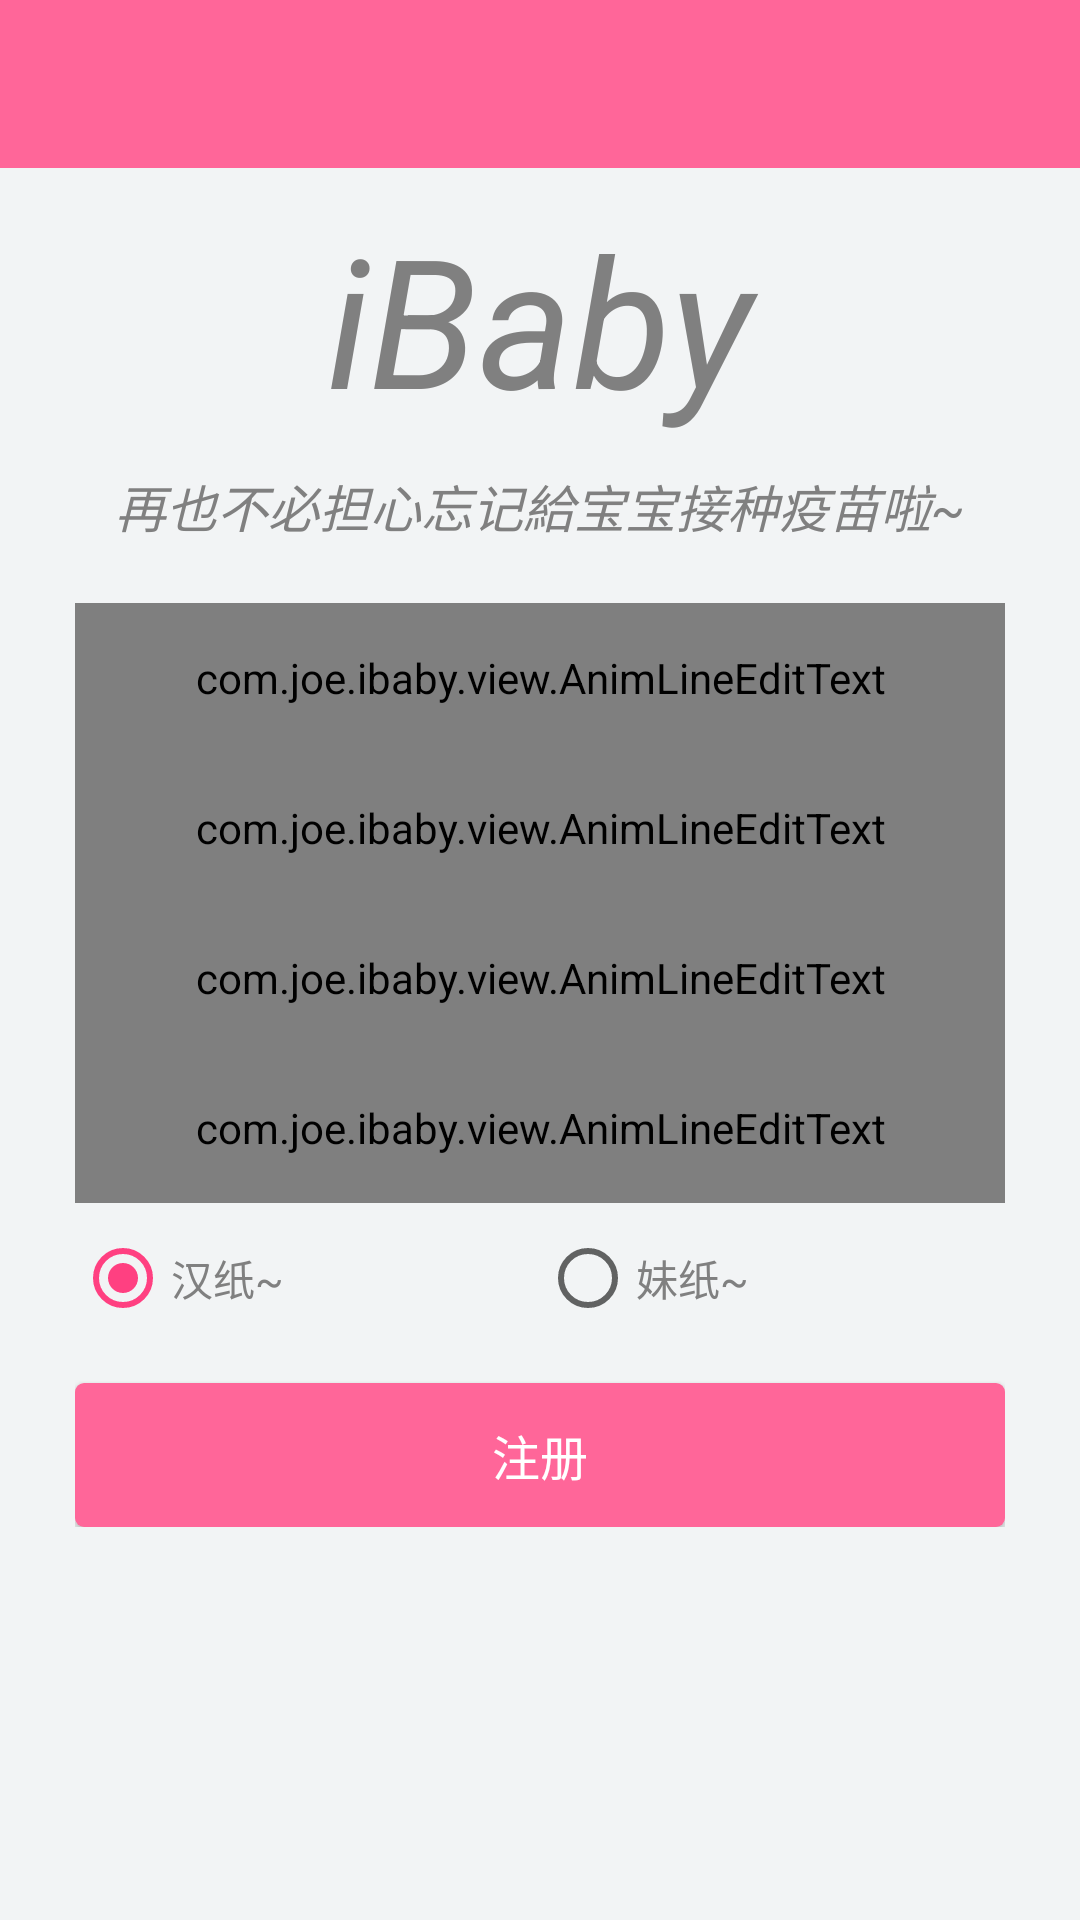

Android layout source for this screen:
<!-- AndroidManifest.xml: application theme AppTheme -->
<!-- res/layout/activity_register.xml -->
<?xml version="1.0" encoding="utf-8"?>
<android.support.constraint.ConstraintLayout
    xmlns:android="http://schemas.android.com/apk/res/android"
    xmlns:app="http://schemas.android.com/apk/res-auto"
    xmlns:tools="http://schemas.android.com/tools"
    android:layout_width="match_parent"
    android:layout_height="match_parent"
    android:background="@color/bg_light_gray"
    android:animateLayoutChanges="true"
    tools:context="com.joe.ibaby.ui.register.RegisterActivity">

    <android.support.design.widget.AppBarLayout
        android:id="@+id/layout_appbar"
        android:layout_width="match_parent"
        android:layout_height="wrap_content"
        app:layout_constraintTop_toTopOf="parent"
        android:theme="@style/AppTheme.AppBarOverlay">

        <android.support.v7.widget.Toolbar
            android:id="@+id/toolbar"
            android:layout_width="match_parent"
            android:layout_height="?attr/actionBarSize"
            android:background="?attr/colorPrimary"
            app:popupTheme="@style/AppTheme.PopupOverlay"
            app:titleTextColor="@color/white"
            app:titleTextAppearance="@style/ToolbarTitle"/>

    </android.support.design.widget.AppBarLayout>

    <include
        android:id="@+id/include_logo"
        layout="@layout/layout_logo"
        android:layout_width="match_parent"
        android:layout_height="wrap_content"
        app:layout_constraintTop_toBottomOf="@+id/layout_appbar"
        app:layout_constraintLeft_toLeftOf="parent"
        app:layout_constraintRight_toRightOf="parent" />

    <LinearLayout
        android:id="@+id/email_login_form"
        android:layout_width="match_parent"
        android:layout_height="wrap_content"
        android:orientation="vertical"
        android:paddingLeft="25dp"
        android:paddingRight="25dp"
        android:paddingTop="20dp"
        android:animateLayoutChanges="true"
        app:layout_constraintTop_toBottomOf="@+id/include_logo">

        <com.joe.ibaby.view.AnimLineEditText
            android:id="@+id/edit_register_userid"
            android:layout_width="match_parent"
            android:layout_height="@dimen/height_register_edit"
            android:drawableLeft="@drawable/ic_userid_selector"
            android:drawablePadding="@dimen/paddingLeft_register_edit_drawable"
            android:hint="@string/hint_register_userid"
            android:inputType="textEmailAddress"
            android:imeOptions="actionNext"
            style="@style/CommonEditText"/>

        <com.joe.ibaby.view.AnimLineEditText
            android:id="@+id/edit_register_nickname"
            android:layout_width="match_parent"
            android:layout_height="@dimen/height_register_edit"
            android:drawableLeft="@drawable/ic_nickname_selector"
            android:drawablePadding="@dimen/paddingLeft_register_edit_drawable"
            android:hint="@string/hint_register_nickname"
            android:inputType="text"
            android:imeOptions="actionNext"
            style="@style/CommonEditText"/>

        <com.joe.ibaby.view.AnimLineEditText
            android:id="@+id/edit_register_pswd"
            android:layout_width="match_parent"
            android:layout_height="@dimen/height_register_edit"
            android:drawableLeft="@drawable/ic_pswd_selector"
            android:drawablePadding="@dimen/paddingLeft_register_edit_drawable"
            android:hint="@string/hint_register_pswd"
            android:inputType="textPassword"
            android:imeOptions="actionNext"
            style="@style/CommonEditText"/>

        <com.joe.ibaby.view.AnimLineEditText
            android:id="@+id/edit_register_pswd_confirm"
            android:layout_width="match_parent"
            android:layout_height="@dimen/height_register_edit"
            android:drawableLeft="@drawable/ic_pswd_selector"
            android:drawablePadding="@dimen/paddingLeft_register_edit_drawable"
            android:hint="@string/hint_register_pswd_confirm"
            android:inputType="textPassword"
            android:imeOptions="actionDone"
            style="@style/CommonEditText"/>

        <RadioGroup
            android:id="@+id/rg_gender"
            android:layout_width="match_parent"
            android:layout_height="@dimen/height_register_edit"
            android:orientation="horizontal"
            android:gravity="center_vertical">

            <android.support.v7.widget.AppCompatRadioButton
                android:id="@+id/rdbtn_man"
                android:layout_width="wrap_content"
                android:layout_height="match_parent"
                android:layout_weight="1"
                android:textColor="@color/txt_normal"
                android:checked="true"
                android:text="汉纸~"/>

            <android.support.v7.widget.AppCompatRadioButton
                android:id="@+id/rdbtn_women"
                android:layout_width="wrap_content"
                android:layout_height="match_parent"
                android:layout_weight="1"
                android:textColor="@color/txt_normal"
                android:text="妹纸~"/>
        </RadioGroup>

        <Button
            android:id="@+id/btn_register"
            android:layout_width="match_parent"
            android:layout_height="wrap_content"
            android:layout_marginTop="10dp"
            android:textSize="@dimen/text_small_size"
            android:textColor="@color/white"
            android:background="@drawable/bg_btn_solid_shape"
            android:text="@string/txt_login_register"/>

    </LinearLayout>

</android.support.constraint.ConstraintLayout>
<!-- res/layout/layout_logo.xml (included above) -->
<?xml version="1.0" encoding="utf-8"?>
<LinearLayout xmlns:android="http://schemas.android.com/apk/res/android"
              android:orientation="vertical"
              android:layout_width="match_parent"
              android:layout_height="wrap_content">

    <TextView
        android:id="@+id/tv_logo"
        android:layout_width="match_parent"
        android:layout_height="wrap_content"
        android:padding="10dp"
        android:textColor="@color/txt_normal"
        android:text="@string/app_name"
        android:textSize="@dimen/text_logo_size"
        android:textStyle="italic"
        android:gravity="center"/>

    <TextView
        android:layout_width="match_parent"
        android:layout_height="wrap_content"
        android:textColor="@color/txt_normal"
        android:gravity="center"
        android:text="再也不必担心忘记給宝宝接种疫苗啦~"
        android:textSize="@dimen/text_title_size"
        android:textStyle="italic"/>

</LinearLayout>
<!-- resources referenced by this layout -->
<resources>
  <color name="bg_light_gray">#F2F4F5</color>
  <color name="txt_normal">#808080</color>
  <color name="white">#ffffff</color>
  <dimen name="height_register_edit">50dp</dimen>
  <dimen name="paddingLeft_register_edit_drawable">10dp</dimen>
  <dimen name="text_logo_size">60sp</dimen>
  <dimen name="text_small_size">16sp</dimen>
  <dimen name="text_title_size">17sp</dimen>
  <!-- drawable bg_btn_solid_shape (drawable) -->
  <?xml version="1.0" encoding="utf-8"?>
  <shape xmlns:android="http://schemas.android.com/apk/res/android"
         android:shape="rectangle">
  
      <solid android:color="@color/colorPrimary"/>
      <corners android:radius="3dp"/>
  
  </shape>
  <!-- drawable ic_pswd_selector (drawable) -->
  <?xml version="1.0" encoding="utf-8"?>
  <selector xmlns:android="http://schemas.android.com/apk/res/android">
  
      <item android:state_focused="true" android:drawable="@mipmap/ic_pswd_focused"/>
      <item android:state_pressed="true" android:drawable="@mipmap/ic_pswd_focused"/>
      <item android:state_selected="true" android:drawable="@mipmap/ic_pswd_focused"/>
      <item android:drawable="@mipmap/ic_pswd_normal" />
  
  </selector>
  <!-- drawable ic_userid_selector (drawable) -->
  <?xml version="1.0" encoding="utf-8"?>
  <selector xmlns:android="http://schemas.android.com/apk/res/android">
  
      <item android:state_focused="true" android:drawable="@mipmap/ic_userid_focused"/>
      <item android:state_pressed="true" android:drawable="@mipmap/ic_userid_focused"/>
      <item android:state_selected="true" android:drawable="@mipmap/ic_userid_focused"/>
      <item android:drawable="@mipmap/ic_userid_normal" />
  
  </selector>
  <string name="app_name">iBaby</string>
  <string name="hint_register_nickname">用户昵称</string>
  <string name="hint_register_pswd">登录密码</string>
  <string name="hint_register_pswd_confirm">确认密码</string>
  <string name="hint_register_userid">登录账号</string>
  <string name="txt_login_register">注册</string>
  <style name="AppTheme.AppBarOverlay" parent="ThemeOverlay.AppCompat.Dark.ActionBar" />
  <style name="AppTheme.PopupOverlay" parent="ThemeOverlay.AppCompat.Light" />
  <style name="CommonEditText">
          <item name="android:textColorHint">@color/txt_normal</item>
          <item name="android:textColor">@color/txt_normal</item>
          <item name="android:textSize">@dimen/text_default_size</item>
          <item name="android:singleLine">true</item>
      </style>
  <style name="ToolbarTitle" parent="@style/TextAppearance.Widget.AppCompat.Toolbar.Title">
          <item name="android:textSize">18sp</item>
      </style>
  <style name="AppTheme" parent="Theme.FullScreen">
          
          <item name="colorPrimary">@color/colorPrimary</item>
          <item name="colorPrimaryDark">@color/colorPrimaryDark</item>
          <item name="colorAccent">@color/colorAccent</item>
          <item name="android:windowAnimationStyle">@style/AnimationHomeActivity</item>
      </style>
  <color name="colorPrimary">#ff6699</color>
  <dimen name="text_default_size">15sp</dimen>
  <style name="Theme.FullScreen" parent="Theme.AppCompat.Light.NoActionBar">
          <item name="android:windowNoTitle">true</item>
          <item name="android:windowActionBar">false</item>
      </style>
  <color name="colorPrimaryDark">#fb7299</color>
  <color name="colorAccent">#FF4081</color>
  <style name="AnimationHomeActivity" mce_bogus="1" parent="@android:style/Animation.Activity">
          
          <item name="android:activityOpenEnterAnimation">@anim/anim_enter</item>
          
          <item name="android:activityOpenExitAnimation">@anim/anim_exit</item>
          
          <item name="android:activityCloseEnterAnimation">@anim/back_enter</item>
          
          <item name="android:activityCloseExitAnimation">@anim/back_exit</item>
      </style>
</resources>
